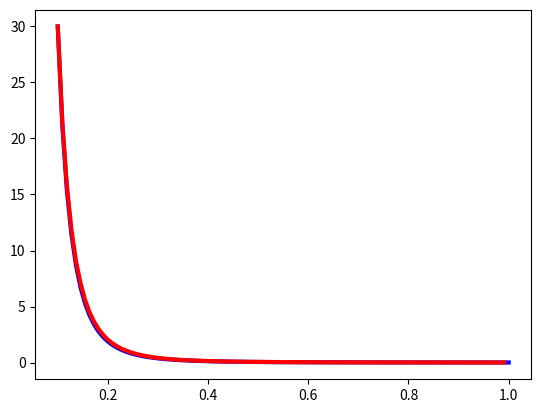

Here is the Python script that generated this plot:
import numpy as np
import matplotlib.pyplot as plt


a = 0.1
n = int(1e7)

t = np.random.random(n)
r = a/np.cbrt(1-t)


x = np.linspace(a,10*a, num=100)
y = 3*a**3/x**4

hist, edge = np.histogram(r,x)
hist = hist/hist[0]*y[0]

plt.figure()
plt.plot(x,y, linewidth=3, color='b')
plt.draw()

# plt.figure()
# plt.hist(r, bins=100, edgecolor="w")
plt.plot(edge[:-1],hist, linewidth=3, color='r')
plt.show()
